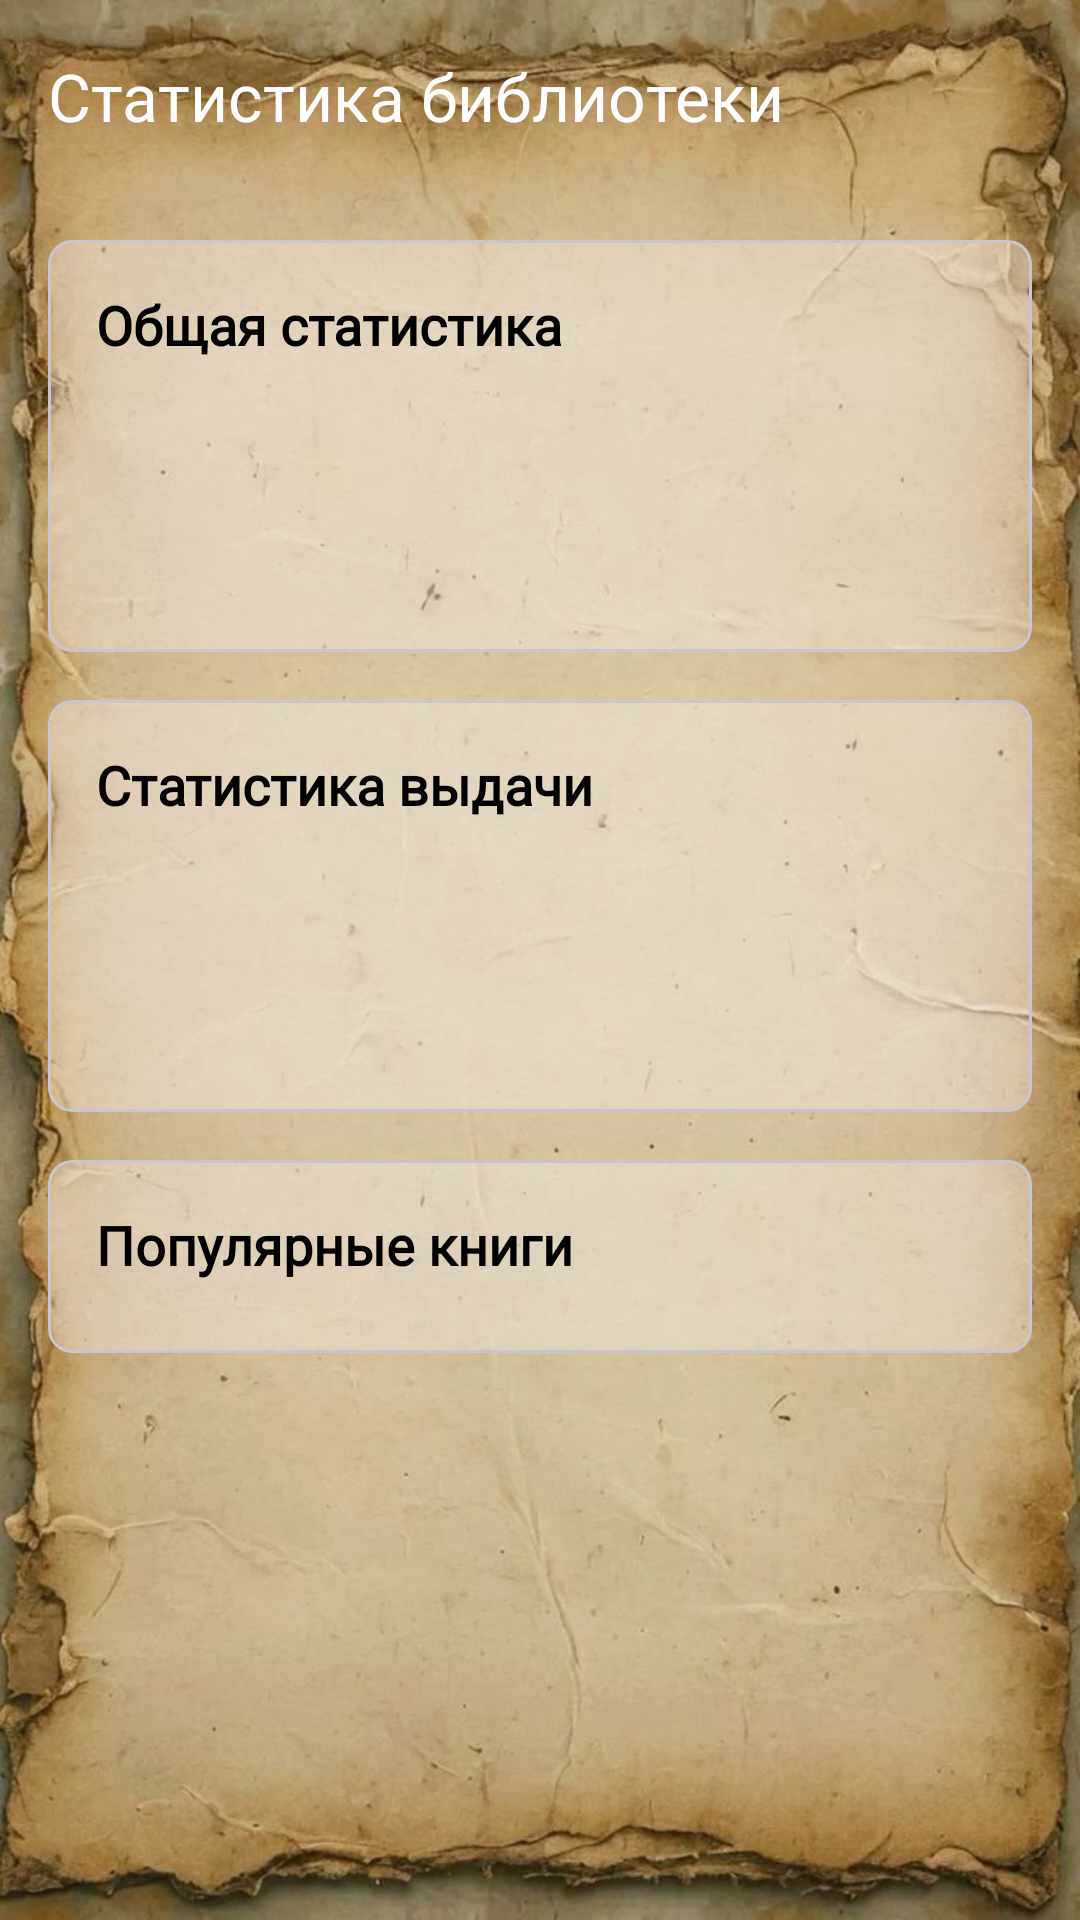

The Android layout XML behind this screen, and the referenced resources:
<!-- AndroidManifest.xml: application theme Theme.MyLibrary -->
<!-- res/layout/fragment_statistics.xml -->
<?xml version="1.0" encoding="utf-8"?>
<androidx.constraintlayout.widget.ConstraintLayout xmlns:android="http://schemas.android.com/apk/res/android"
    xmlns:app="http://schemas.android.com/apk/res-auto"
    android:layout_width="match_parent"
    android:background="@drawable/bg_library"
    android:layout_height="match_parent">

    <com.google.android.material.appbar.MaterialToolbar
        android:id="@+id/toolbar"
        android:layout_width="match_parent"
        android:layout_height="?attr/actionBarSize"
        android:background="#00574116"
        android:elevation="4dp"
        android:theme="@style/ThemeOverlay.MaterialComponents.Dark.ActionBar"
        app:layout_constraintTop_toTopOf="parent"
        app:title="Статистика библиотеки"
        android:fontFamily="@font/popins_bold"/>

    <ScrollView
        android:layout_width="match_parent"
        android:layout_height="0dp"
        android:clipToPadding="false"
        android:padding="16dp"
        app:layout_constraintBottom_toBottomOf="parent"
        app:layout_constraintTop_toBottomOf="@id/toolbar">

        <LinearLayout
            android:layout_width="match_parent"
            android:layout_height="wrap_content"
            android:orientation="vertical">

            <com.google.android.material.card.MaterialCardView
                android:layout_width="match_parent"
                android:layout_height="wrap_content"
                android:layout_marginBottom="16dp"
                app:cardCornerRadius="8dp"
                android:backgroundTint="#5EF8F4F4">

                <LinearLayout
                    android:layout_width="match_parent"
                    android:layout_height="wrap_content"
                    android:orientation="vertical"
                    android:padding="16dp">

                    <TextView
                        android:layout_width="wrap_content"
                        android:layout_height="wrap_content"
                        android:text="Общая статистика"
                        android:fontFamily="@font/popins_bold"
                        android:textSize="18sp"
                        android:textStyle="bold" />

                    <TextView
                        android:id="@+id/tvTotalBooks"
                        android:layout_width="wrap_content"
                        android:layout_height="wrap_content"
                        android:layout_marginTop="8dp"
                        android:fontFamily="@font/popins_bold"
                        android:textSize="16sp" />

                    <TextView
                        android:id="@+id/tvTotalStudents"
                        android:layout_width="wrap_content"
                        android:layout_height="wrap_content"
                        android:fontFamily="@font/popins_bold"
                        android:layout_marginTop="4dp"
                        android:textSize="16sp" />

                    <TextView
                        android:id="@+id/tvActiveStudents"
                        android:layout_width="wrap_content"
                        android:layout_height="wrap_content"
                        android:fontFamily="@font/popins_bold"
                        android:layout_marginTop="4dp"
                        android:textSize="16sp" />
                </LinearLayout>
            </com.google.android.material.card.MaterialCardView>

            <com.google.android.material.card.MaterialCardView
                android:layout_width="match_parent"
                android:layout_height="wrap_content"
                android:layout_marginBottom="16dp"
                app:cardCornerRadius="8dp"
                android:backgroundTint="#5EF8F4F4">

                <LinearLayout
                    android:layout_width="match_parent"
                    android:layout_height="wrap_content"
                    android:orientation="vertical"
                    android:padding="16dp">

                    <TextView
                        android:layout_width="wrap_content"
                        android:layout_height="wrap_content"
                        android:text="Статистика выдачи"
                        android:textSize="18sp"
                        android:fontFamily="@font/popins_bold"
                        android:textStyle="bold" />

                    <TextView
                        android:id="@+id/tvBorrowedBooks"
                        android:layout_width="wrap_content"
                        android:fontFamily="@font/popins_bold"
                        android:layout_height="wrap_content"
                        android:layout_marginTop="8dp"
                        android:textSize="16sp" />

                    <TextView
                        android:id="@+id/tvOverdueBooks"
                        android:layout_width="wrap_content"
                        android:layout_height="wrap_content"
                        android:fontFamily="@font/popins_bold"
                        android:layout_marginTop="4dp"
                        android:textSize="16sp" />

                    <TextView
                        android:id="@+id/tvReturnedBooks"
                        android:layout_width="wrap_content"
                        android:layout_height="wrap_content"
                        android:layout_marginTop="4dp"
                        android:fontFamily="@font/popins_bold"
                        android:textSize="16sp" />
                </LinearLayout>
            </com.google.android.material.card.MaterialCardView>

            <com.google.android.material.card.MaterialCardView
                android:layout_width="match_parent"
                android:layout_height="wrap_content"
                app:cardCornerRadius="8dp"
                android:backgroundTint="#5EF8F4F4">

                <LinearLayout
                    android:layout_width="match_parent"
                    android:layout_height="wrap_content"
                    android:orientation="vertical"
                    android:padding="16dp">

                    <TextView
                        android:layout_width="wrap_content"
                        android:layout_height="wrap_content"
                        android:text="Популярные книги"
                        android:fontFamily="@font/popins_bold"
                        android:textSize="18sp"
                        android:textStyle="bold" />

                    <androidx.recyclerview.widget.RecyclerView
                        android:id="@+id/rvPopularBooks"
                        android:layout_width="match_parent"
                        android:layout_height="wrap_content"
                        android:layout_marginTop="8dp" />
                </LinearLayout>
            </com.google.android.material.card.MaterialCardView>

        </LinearLayout>
    </ScrollView>

    <com.google.android.material.progressindicator.CircularProgressIndicator
        android:id="@+id/progressBar"
        android:layout_width="wrap_content"
        android:layout_height="wrap_content"
        android:indeterminate="true"
        android:visibility="gone"
        app:layout_constraintBottom_toBottomOf="parent"
        app:layout_constraintEnd_toEndOf="parent"
        app:layout_constraintStart_toStartOf="parent"
        app:layout_constraintTop_toBottomOf="@id/toolbar" />

</androidx.constraintlayout.widget.ConstraintLayout>
<!-- resources referenced by this layout -->
<resources>
  <!-- drawable bg_library: jpg bitmap (drawable, 87997 bytes) -->
  <style name="Theme.MyLibrary" parent="Base.Theme.MyLibrary" />
  <style name="Base.Theme.MyLibrary" parent="Theme.Material3.DayNight.NoActionBar">
          
          <item name="colorPrimary">@color/brown</item>
          <item name="colorPrimaryVariant">@color/brown</item>
          <item name="colorOnPrimary">@color/white</item>
          
          <item name="colorSecondary">@color/brown</item>
          <item name="colorSecondaryVariant">@color/brown</item>
          <item name="colorOnSecondary">@color/white</item>
          
          <item name="android:statusBarColor">?attr/colorPrimaryVariant</item>
          
          <item name="android:textColor">@color/black</item>
          
          <item name="android:windowBackground">@color/white</item>
      </style>
  <color name="brown">#574116</color>
  <color name="white">#FFFFFFFF</color>
  <color name="black">#FF000000</color>
</resources>
